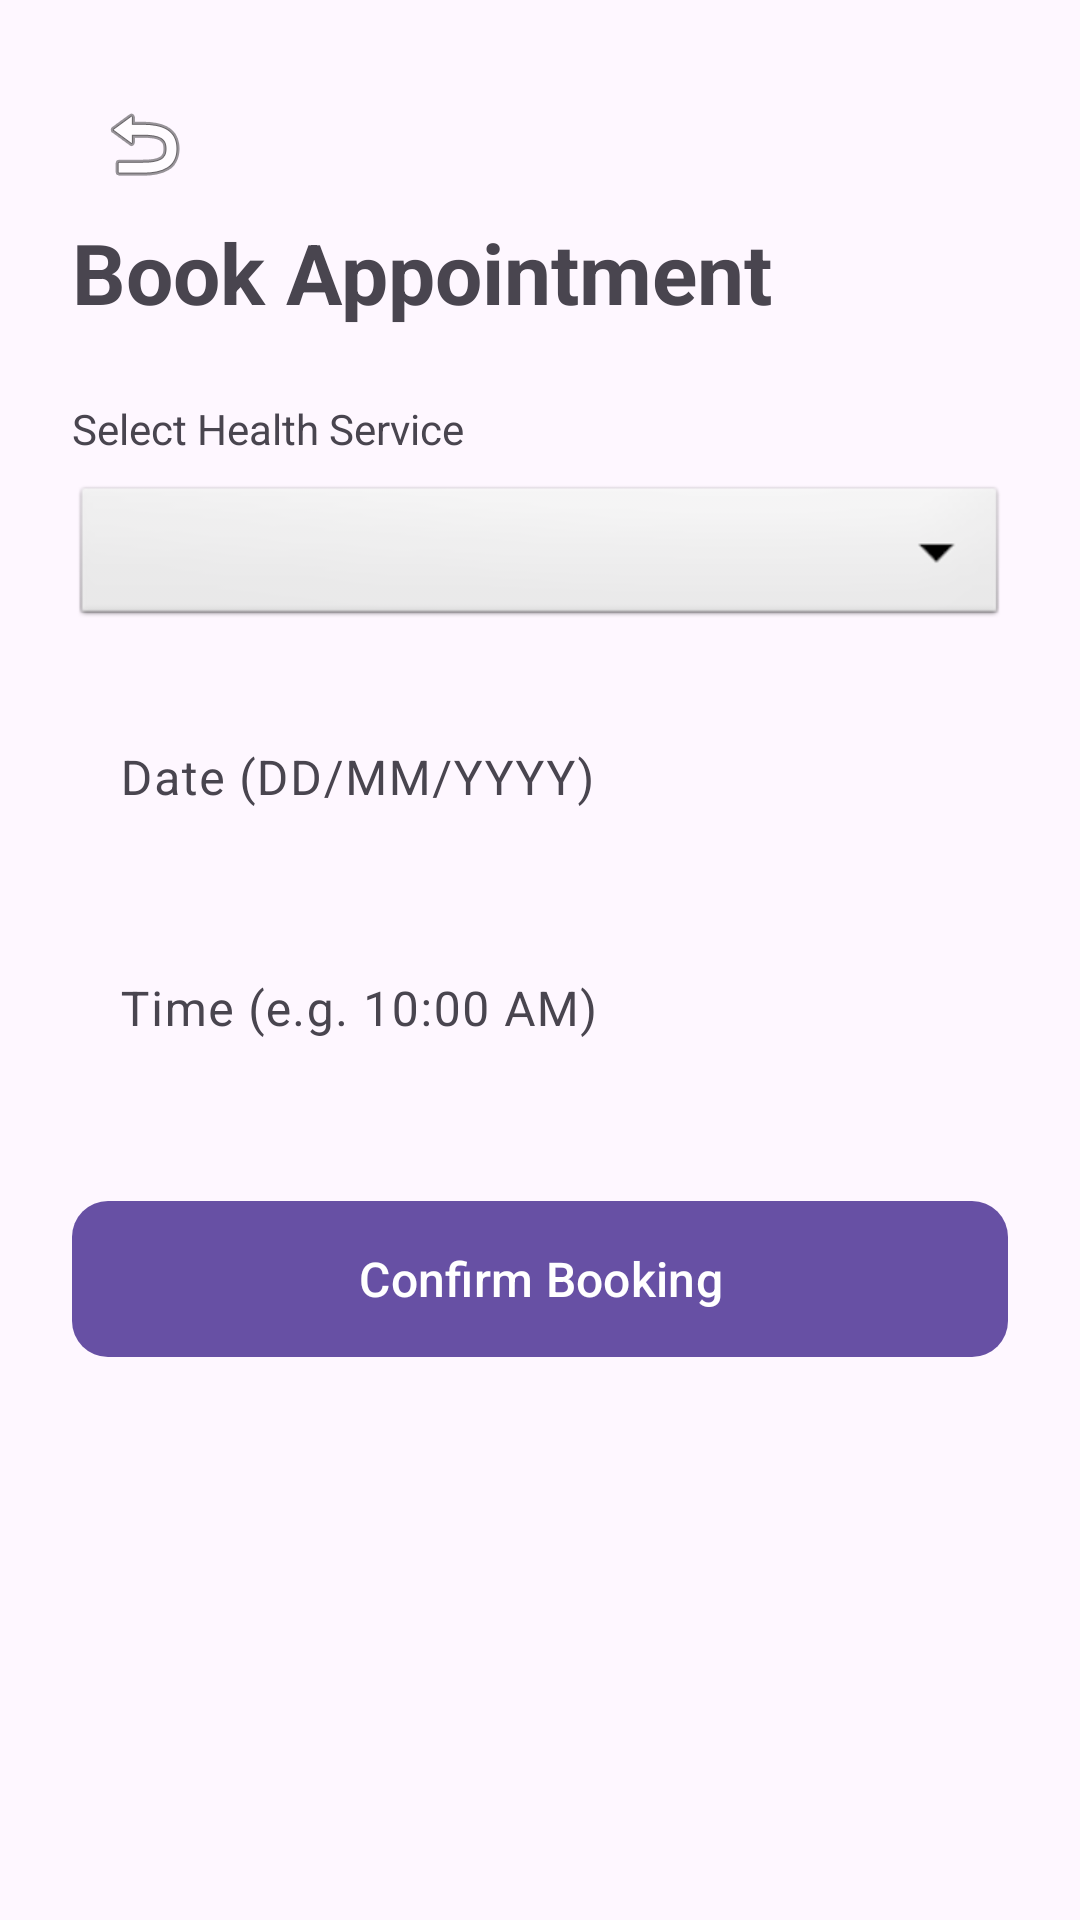

Layout XML and referenced resources for this Android screen:
<!-- AndroidManifest.xml: application theme Theme.HealthSystem -->
<!-- res/layout/fragment_booking_appointment.xml -->
<?xml version="1.0" encoding="utf-8"?>
<LinearLayout xmlns:android="http://schemas.android.com/apk/res/android"
    xmlns:app="http://schemas.android.com/apk/res-auto"
    android:layout_width="match_parent"
    android:layout_height="match_parent"
    android:orientation="vertical"
    android:padding="24dp">

    <ImageButton
        android:id="@+id/btnBack"
        android:layout_width="48dp"
        android:layout_height="48dp"
        android:background="?attr/selectableItemBackgroundBorderless"
        android:src="@android:drawable/ic_menu_revert"
        android:contentDescription="Go Back"/>

    <TextView
        android:layout_width="wrap_content"
        android:layout_height="wrap_content"
        android:text="Book Appointment"
        android:textSize="28sp"
        android:textStyle="bold"
        android:layout_marginBottom="24dp"/>

    <TextView
        android:layout_width="wrap_content"
        android:layout_height="wrap_content"
        android:text="Select Health Service"
        android:layout_marginBottom="8dp"/>

    <Spinner
        android:id="@+id/spinnerServices"
        android:layout_width="match_parent"
        android:layout_height="50dp"
        android:background="@android:drawable/btn_dropdown"
        android:layout_marginBottom="16dp"/>

    <com.google.android.material.textfield.TextInputLayout
        android:layout_width="match_parent"
        android:layout_height="wrap_content"
        android:layout_marginBottom="16dp"
        app:boxStrokeWidth="0dp"
        app:boxCornerRadiusTopStart="12dp"
        app:boxCornerRadiusTopEnd="12dp"
        app:boxCornerRadiusBottomStart="12dp"
        app:boxCornerRadiusBottomEnd="12dp">

        <com.google.android.material.textfield.TextInputEditText
            android:id="@+id/etBookingDate"
            android:layout_width="match_parent"
            android:layout_height="wrap_content"
            android:hint="Date (DD/MM/YYYY)"
            android:inputType="date"/>
    </com.google.android.material.textfield.TextInputLayout>

    <com.google.android.material.textfield.TextInputLayout
        android:layout_width="match_parent"
        android:layout_height="wrap_content"
        android:layout_marginBottom="32dp"
        app:boxStrokeWidth="0dp"
        app:boxCornerRadiusTopStart="12dp"
        app:boxCornerRadiusTopEnd="12dp"
        app:boxCornerRadiusBottomStart="12dp"
        app:boxCornerRadiusBottomEnd="12dp">

        <com.google.android.material.textfield.TextInputEditText
            android:id="@+id/etBookingTime"
            android:layout_width="match_parent"
            android:layout_height="wrap_content"
            android:hint="Time (e.g. 10:00 AM)"
            android:inputType="time"/>
    </com.google.android.material.textfield.TextInputLayout>

    <com.google.android.material.button.MaterialButton
        android:id="@+id/btnSaveBooking"
        android:layout_width="match_parent"
        android:layout_height="60dp"
        android:text="Confirm Booking"
        app:cornerRadius="12dp"
        android:textSize="16sp"/>
</LinearLayout>
<!-- resources referenced by this layout -->
<resources>
  <style name="Theme.HealthSystem" parent="Base.Theme.HealthSystem" />
  <style name="Base.Theme.HealthSystem" parent="Theme.Material3.DayNight.NoActionBar">
          
          
      </style>
</resources>
